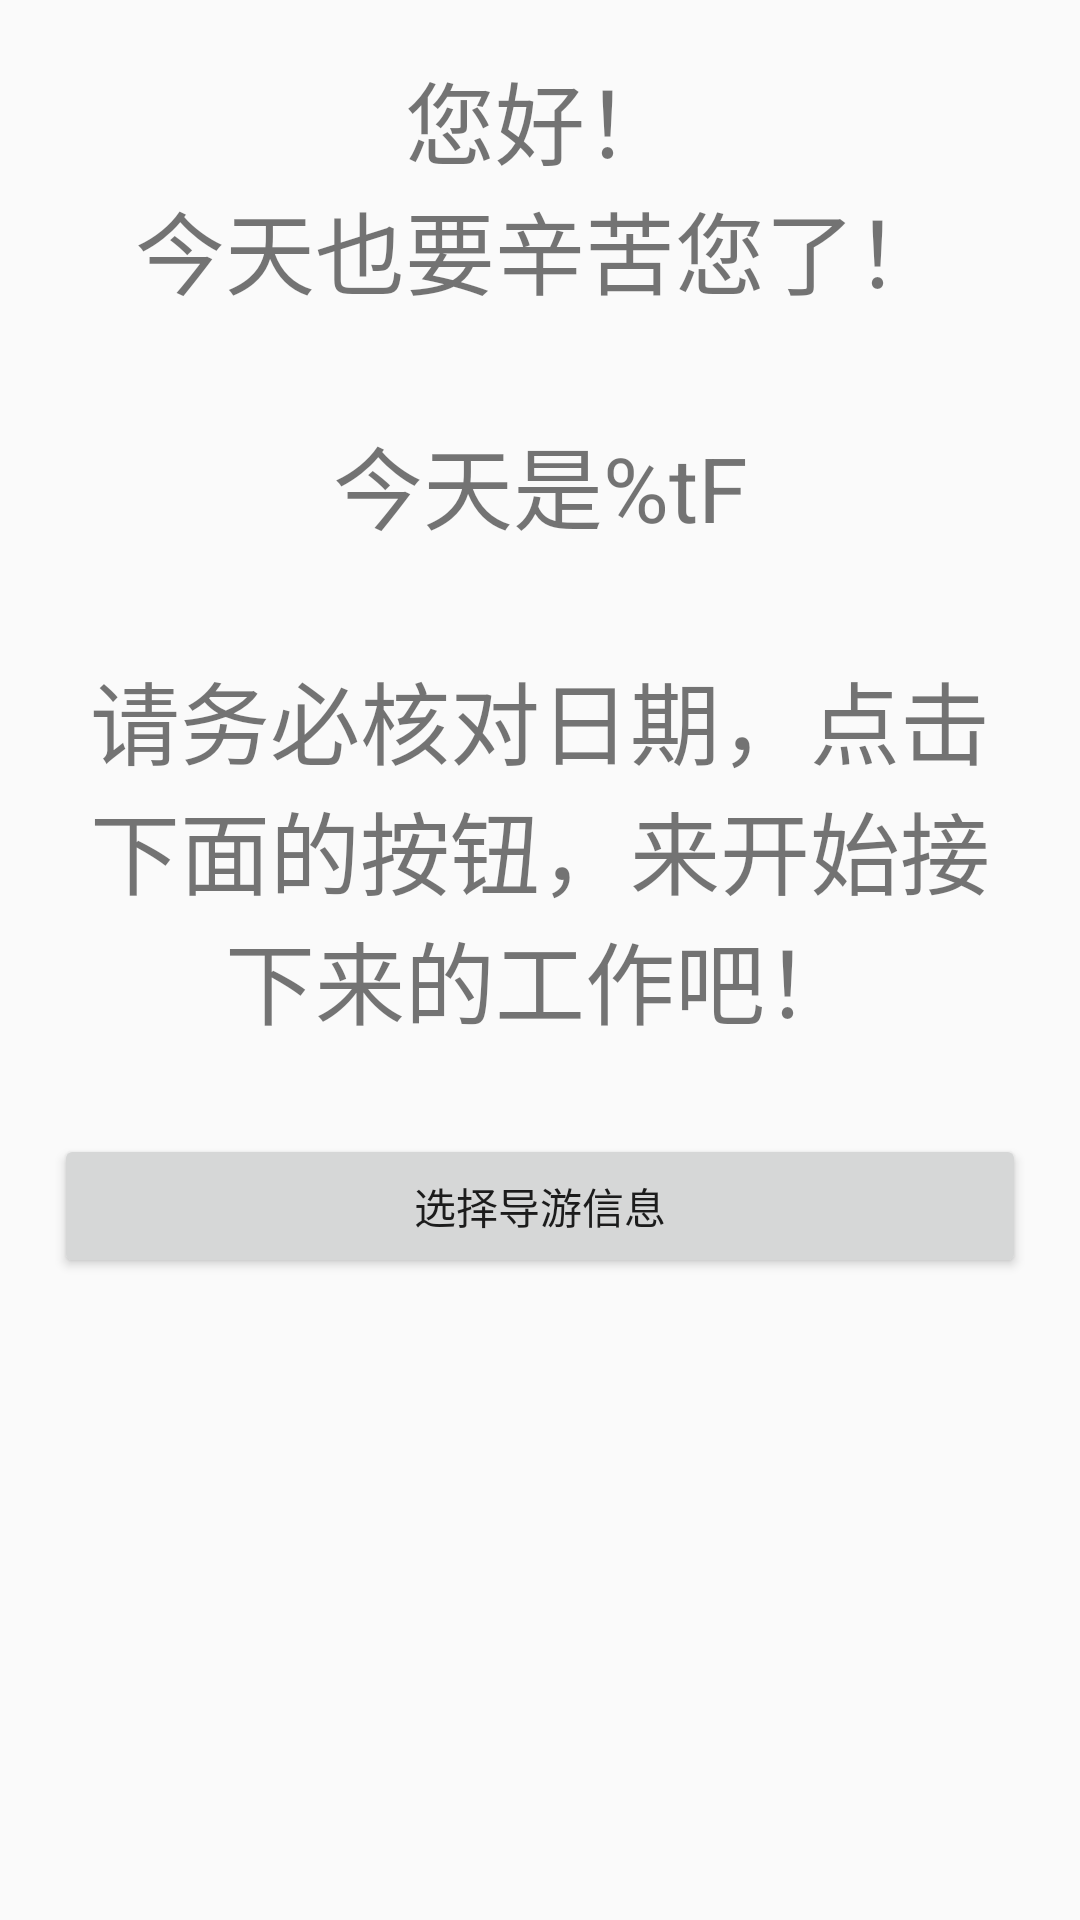

Layout XML and referenced resources for this Android screen:
<!-- AndroidManifest.xml: application theme AppTheme -->
<!-- res/layout/fragment_main.xml -->
<?xml version="1.0" encoding="utf-8"?>
<LinearLayout xmlns:android="http://schemas.android.com/apk/res/android"
    xmlns:tools="http://schemas.android.com/tools"
    android:layout_width="match_parent"
    android:layout_height="match_parent"
    android:orientation="vertical"
    android:padding="18dp"
    tools:context=".view.MainFragment">

    

    <TextView
        android:id="@+id/text_hello"
        android:layout_width="match_parent"
        android:layout_height="wrap_content"
        android:text="@string/hello_fragment"
        android:textAlignment="center"
        android:textAllCaps="false"
        android:textColor="@color/secondary_text"
        android:textSize="30sp" />

    <Button
        android:id="@+id/btn_select_guide"
        android:layout_width="match_parent"
        android:layout_height="wrap_content"
        android:layout_marginTop="30dp"
        android:text="@string/select_guide" />

</LinearLayout>
<!-- resources referenced by this layout -->
<resources>
  <string name="hello_fragment">您好！\n今天也要辛苦您了！\n\n今天是%tF\n\n请务必核对日期，点击下面的按钮，来开始接下来的工作吧！</string>
  <string name="select_guide">选择导游信息</string>
  <style name="AppTheme" parent="Theme.AppCompat.Light.DarkActionBar">
          
          <item name="colorPrimary">@color/colorPrimary</item>
          <item name="colorPrimaryDark">@color/colorPrimaryDark</item>
          <item name="colorAccent">@color/colorAccent</item>
      </style>
  <color name="colorPrimary">#1279bb</color>
  <color name="colorPrimaryDark">#c7ba29</color>
  <color name="colorAccent">#D30D2E</color>
</resources>
